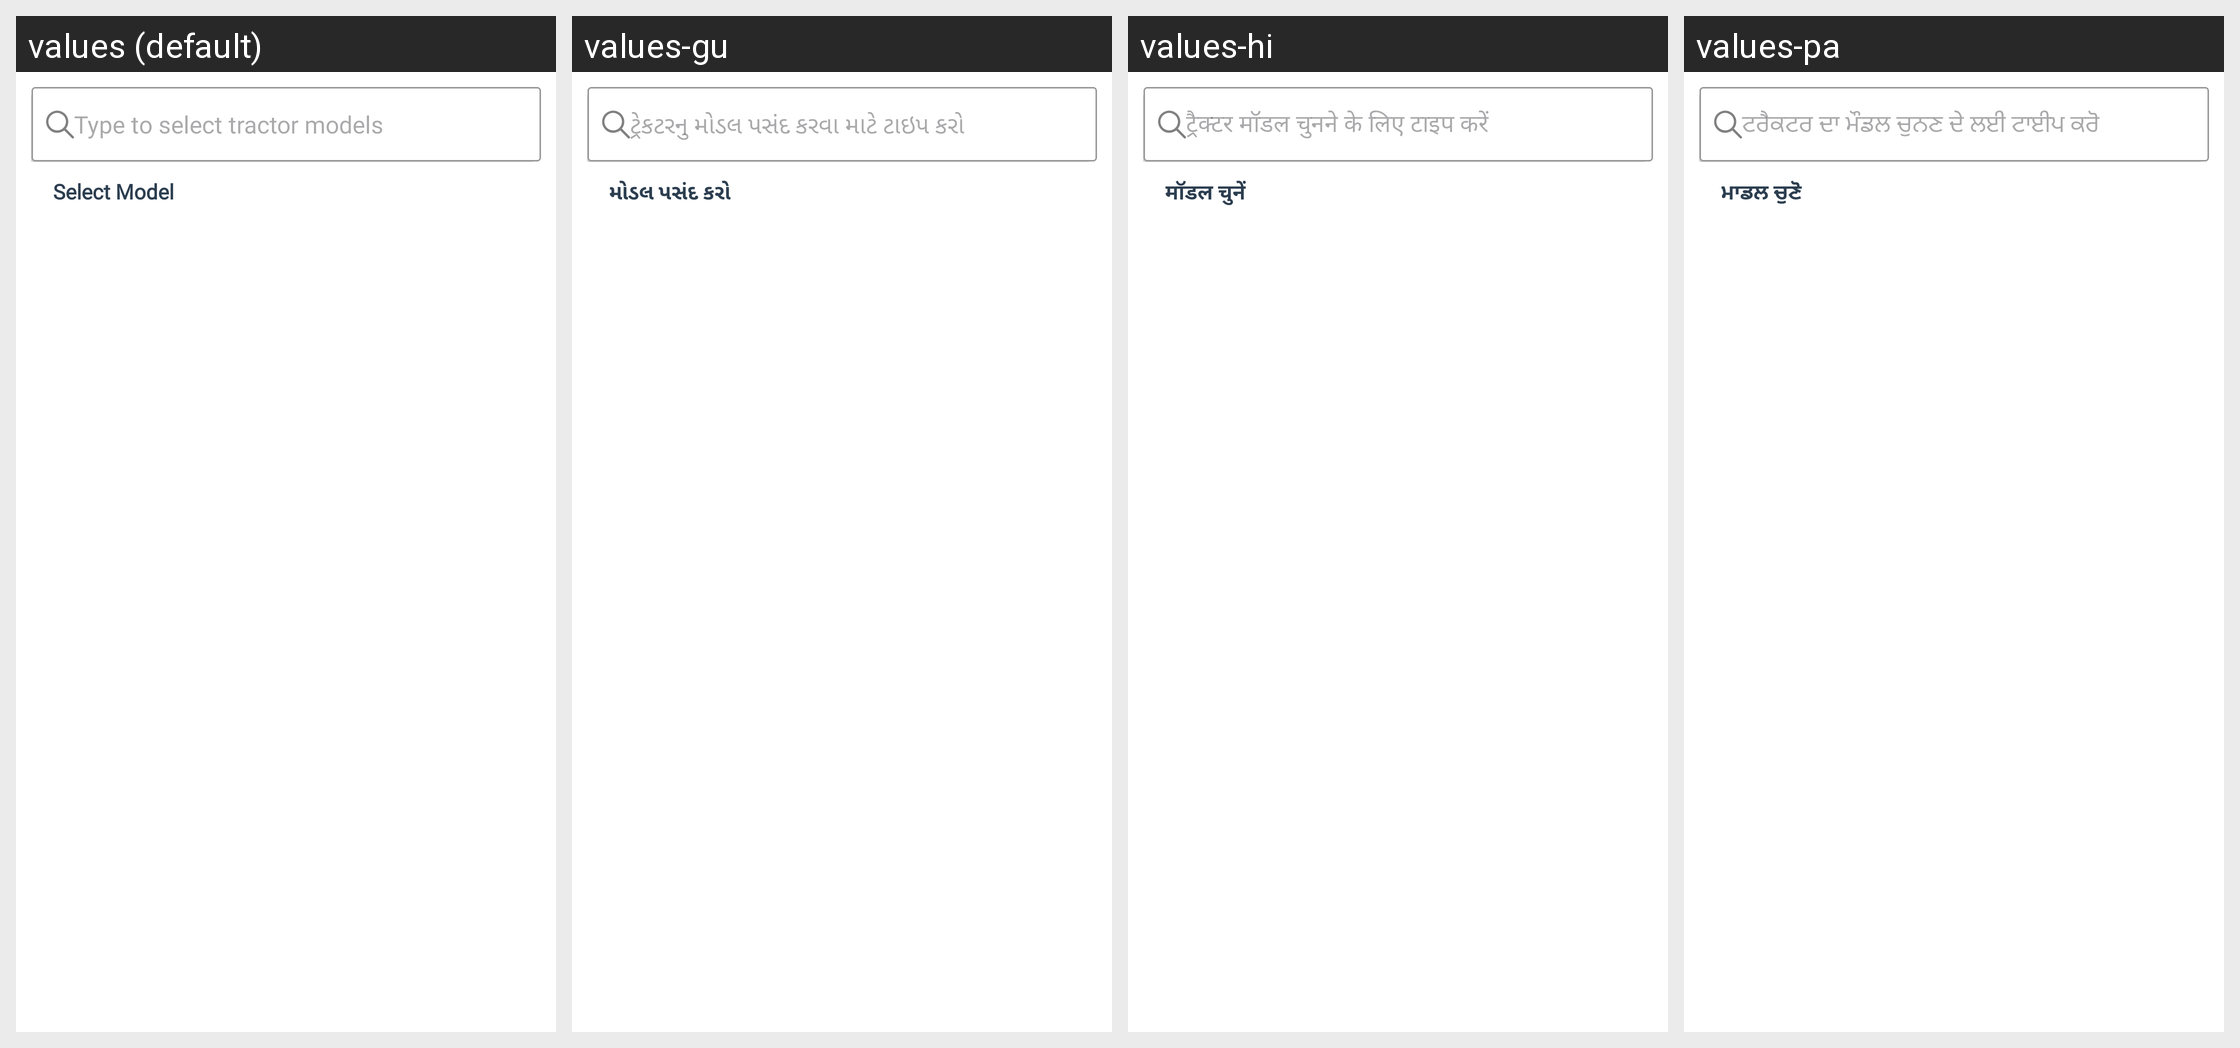

Translations of the strings shown on this Android screen, per locale in the grid:
Android screen res/layout/fragment_tractor_model.xml rendered under 4 locales, left to right: values (default), values-gu, values-hi, values-pa. Device: Nexus 5 (rendered at 1080×1920; each locale shown at half size, 540×960, under a caption strip naming it); theme AppThemee.
Other locales in the repository, not shown: values-bn, values-kn, values-ml, values-mr, values-ta, values-te.
Strings drawn on this screen, with the default value and each locale's value (text and hints the layout hard-codes, and strings that could not be matched under every locale, appear in the picture but are not listed):

type_to_select_tractor_model
  values: Type to select tractor models
  values-gu: ટ્રેકટરનુ મોડલ પસંદ કરવા માટે ટાઇપ કરો 
  values-hi: ट्रैक्टर मॉडल चुनने के लिए टाइप करें
  values-pa: ਟਰੈਕਟਰ ਦਾ ਮੌਡਲ ਚੁਨਣ ਦੇ ਲਈ ਟਾਈਪ ਕਰੋ  

select_model
  values: Select Model
  values-gu: મોડલ પસંદ કરો 
  values-hi: मॉडल चुनें
  values-pa: ਮਾਡਲ ਚੁਣੋ
